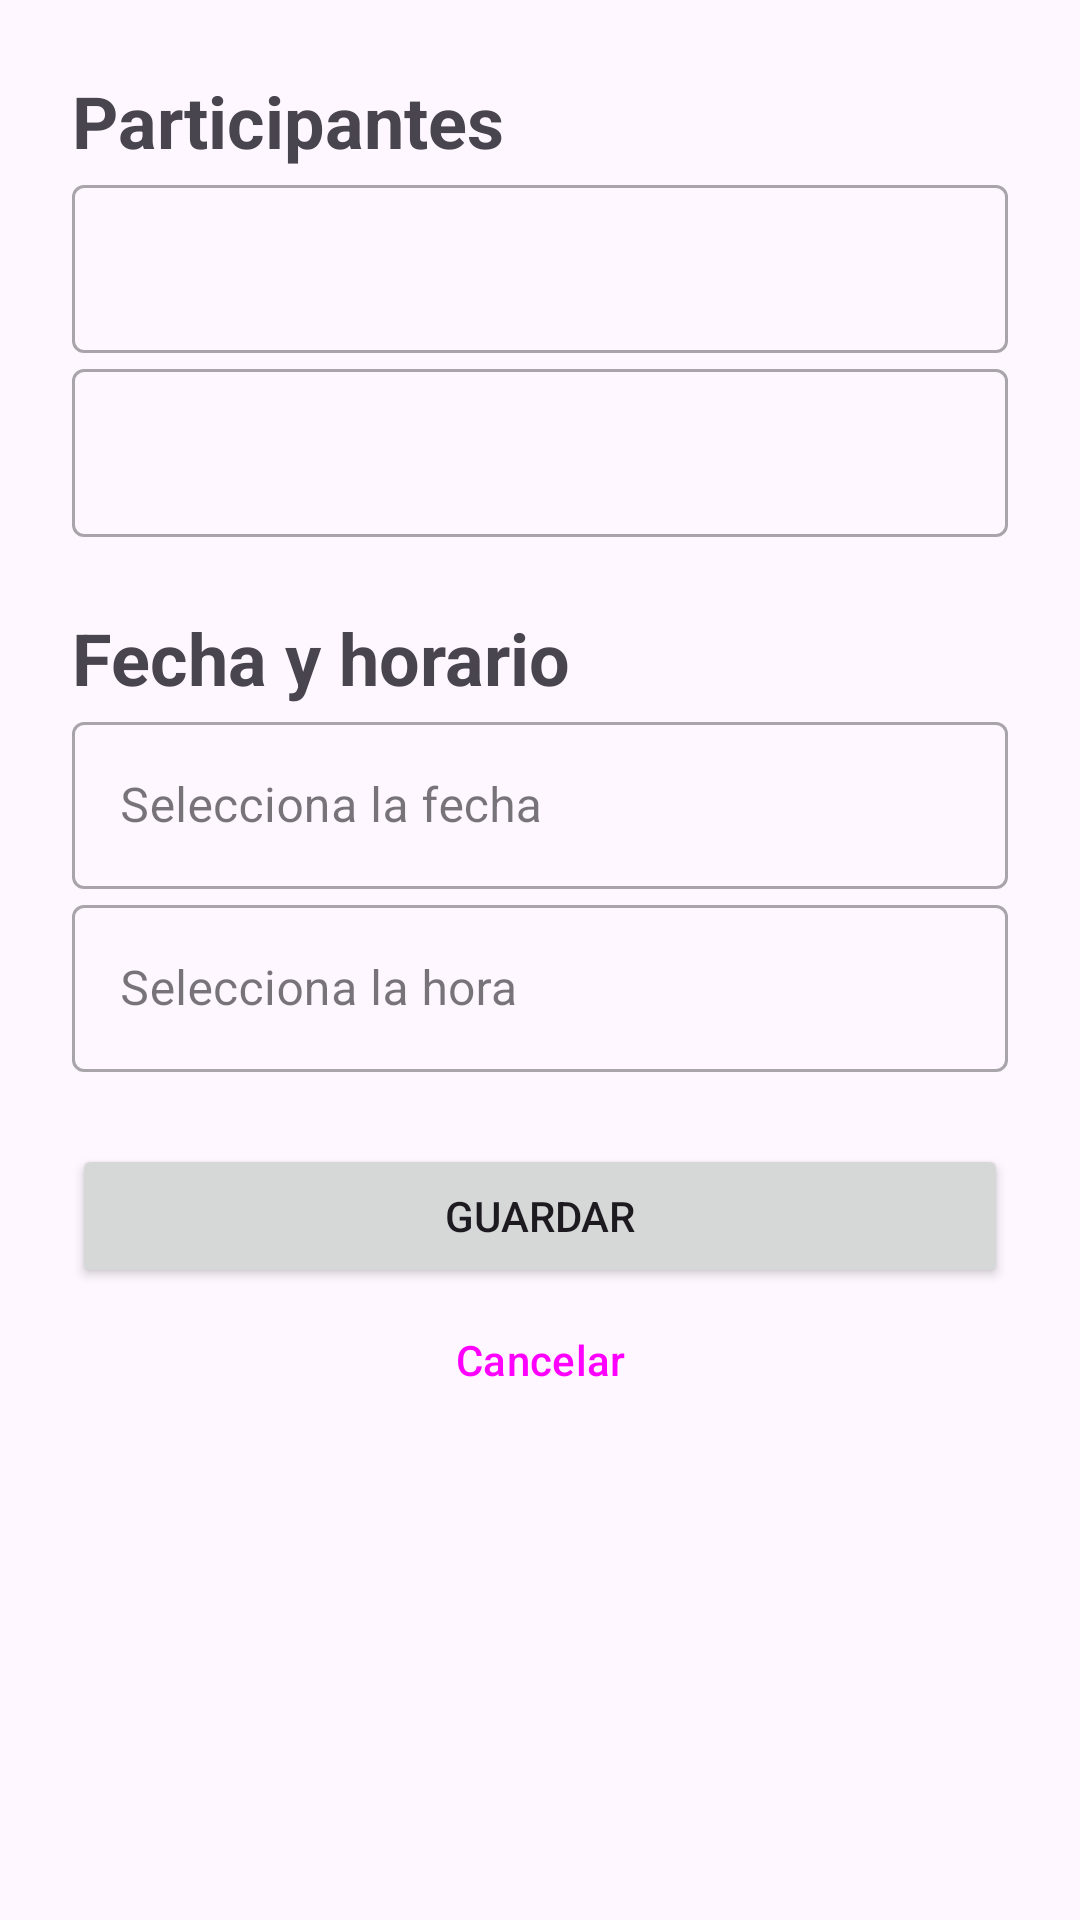

Here is an Android app screen rendered from its layout file. Give the layout XML and the strings, colors and styles it references.
<!-- AndroidManifest.xml: application theme Theme.JSRConsultHub -->
<!-- res/layout/fragment_add_consult.xml -->
<?xml version="1.0" encoding="utf-8"?>
<ScrollView xmlns:android="http://schemas.android.com/apk/res/android"
    xmlns:app="http://schemas.android.com/apk/res-auto"
    xmlns:tools="http://schemas.android.com/tools"
    android:layout_width="match_parent"
    android:layout_height="match_parent"
    tools:context=".ui.consult.AddConsultFragment">

    <androidx.constraintlayout.widget.ConstraintLayout
        android:layout_width="match_parent"
        android:layout_height="wrap_content"
        android:padding="@dimen/space_large">

        <TextView
            android:id="@+id/participants_title"
            style="@style/JSRConsultHub.TextStyle.SubTitle"
            android:layout_width="wrap_content"
            android:layout_height="wrap_content"
            android:layout_marginBottom="@dimen/space_medium"
            android:text="@string/feat_participants_title"
            app:layout_constraintStart_toStartOf="parent"
            app:layout_constraintTop_toTopOf="parent" />

        <com.google.android.material.textfield.TextInputLayout
            android:id="@+id/patient_name"
            android:layout_width="0dp"
            android:layout_height="wrap_content"
            android:layout_marginBottom="@dimen/space_medium"
            app:layout_constraintStart_toStartOf="parent"
            app:layout_constraintEnd_toEndOf="parent"
            app:layout_constraintTop_toBottomOf="@id/participants_title"
            tools:hint="   Nombre del Paciente">

            <AutoCompleteTextView
                android:id="@+id/patient_name_edit_text"
                android:layout_width="match_parent"
                android:layout_height="@dimen/space_extra_big"
                tools:ignore="LabelFor" />
        </com.google.android.material.textfield.TextInputLayout>

        <com.google.android.material.textfield.TextInputLayout
            android:id="@+id/medic_name"
            android:layout_width="0dp"
            android:layout_height="wrap_content"
            app:layout_constraintStart_toStartOf="parent"
            app:layout_constraintEnd_toEndOf="parent"
            app:layout_constraintTop_toBottomOf="@id/patient_name"
            tools:hint="   Nombre del Médico">

            <AutoCompleteTextView
                android:id="@+id/medic_name_edit_text"
                android:layout_width="match_parent"
                android:layout_height="@dimen/space_extra_big"
                tools:ignore="LabelFor" />
        </com.google.android.material.textfield.TextInputLayout>

        <TextView
            android:id="@+id/datetime_title"
            style="@style/JSRConsultHub.TextStyle.SubTitle"
            android:layout_width="wrap_content"
            android:layout_height="wrap_content"
            android:layout_marginTop="@dimen/space_large"
            android:layout_marginBottom="@dimen/space_medium"
            android:text="@string/feat_datetime_title"
            app:layout_constraintStart_toStartOf="parent"
            app:layout_constraintTop_toBottomOf="@id/medic_name"/>

        <com.google.android.material.textfield.TextInputLayout
            android:id="@+id/date"
            android:layout_width="0dp"
            android:layout_height="wrap_content"
            android:hint="@string/date"
            android:clickable="false"
            android:focusable="false"
            app:layout_constraintStart_toStartOf="parent"
            app:layout_constraintEnd_toEndOf="parent"
            app:layout_constraintTop_toBottomOf="@id/datetime_title">

            <com.google.android.material.textfield.TextInputEditText
                android:id="@+id/date_edit_text"
                android:layout_width="match_parent"
                android:layout_height="wrap_content" />
        </com.google.android.material.textfield.TextInputLayout>

        <com.google.android.material.textfield.TextInputLayout
            android:id="@+id/time"
            android:layout_width="0dp"
            android:layout_height="wrap_content"
            android:hint="@string/time"
            android:clickable="false"
            android:focusable="false"
            app:layout_constraintStart_toStartOf="parent"
            app:layout_constraintEnd_toEndOf="parent"
            app:layout_constraintTop_toBottomOf="@id/date">

            <com.google.android.material.textfield.TextInputEditText
                android:id="@+id/time_edit_text"
                android:layout_width="match_parent"
                android:layout_height="wrap_content" />
        </com.google.android.material.textfield.TextInputLayout>

        <Button
            android:id="@+id/guardar"
            android:layout_width="0dp"
            android:layout_height="wrap_content"
            android:layout_marginTop="@dimen/space_large"
            android:layout_marginBottom="@dimen/space_medium"
            android:text="@string/save"
            app:layout_constraintStart_toStartOf="parent"
            app:layout_constraintEnd_toEndOf="parent"
            app:layout_constraintTop_toBottomOf="@id/time"/>

        <Button
            android:id="@+id/cancel"
            style="?attr/materialButtonOutlinedStyle"
            android:layout_width="0dp"
            android:layout_height="wrap_content"
            android:text="@string/cancel"
            app:layout_constraintStart_toStartOf="parent"
            app:layout_constraintEnd_toEndOf="parent"
            app:layout_constraintTop_toBottomOf="@id/guardar"/>
    </androidx.constraintlayout.widget.ConstraintLayout>

</ScrollView>
<!-- resources referenced by this layout -->
<resources>
  <dimen name="space_extra_big">56dp</dimen>
  <dimen name="space_large">24dp</dimen>
  <dimen name="space_medium">16dp</dimen>
  <string name="cancel">Cancelar</string>
  <string name="date">Selecciona la fecha</string>
  <string name="feat_datetime_title">Fecha y horario</string>
  <string name="feat_participants_title">Participantes</string>
  <string name="save">Guardar</string>
  <string name="time">Selecciona la hora</string>
  <style name="JSRConsultHub.TextStyle.SubTitle">
          <item name="android:textSize">@dimen/text_size_medium</item>
          <item name="android:textStyle">bold</item>
      </style>
  <style name="Theme.JSRConsultHub" parent="Base.Theme.JSRConsultHub" />
  <dimen name="text_size_medium">24sp</dimen>
  <style name="Base.Theme.JSRConsultHub" parent="Theme.Material3.DayNight.NoActionBar">
          
          
  
          
          <item name="textInputStyle">@style/Widget.MaterialComponents.TextInputLayout.OutlinedBox</item>
      </style>
</resources>
